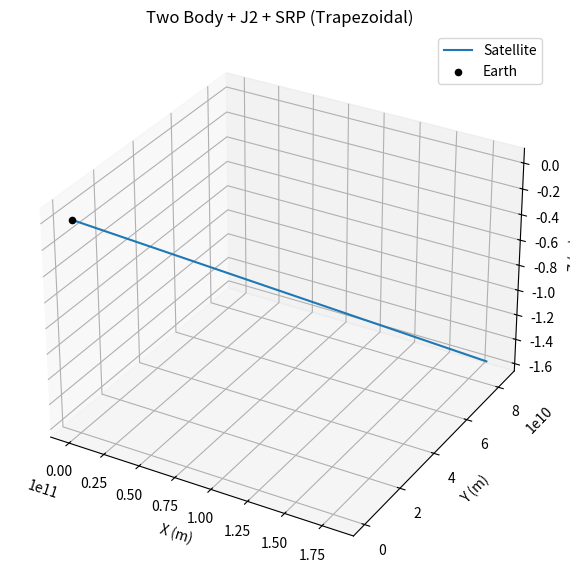
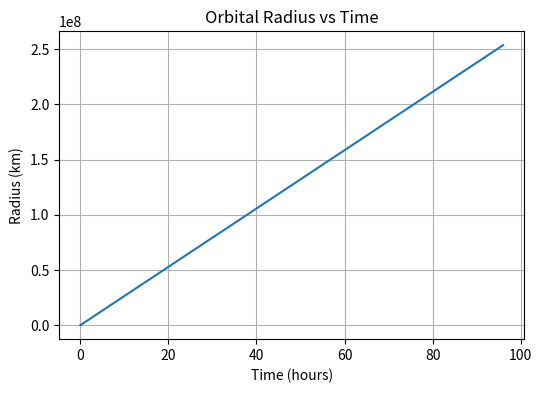

Generate these figures, in order, with matplotlib:
import numpy as np
import matplotlib.pyplot as plt
from mpl_toolkits.mplot3d import Axes3D

# ==========================================================
# PHYSICAL CONSTANTS
# ==========================================================

G  = 6.6743e-11
m1 = 5.972e24              # Earth mass (kg)
m2 = 1000                  # Satellite mass (kg)

mu = G * m1

# Earth parameters (J2 model)
R_E = 6378137.0            # Earth radius (m)
J2  = 1.08262668e-3

# Solar Radiation Pressure parameters
P_sr      = 4.56e-6        # Solar radiation pressure at 1 AU (N/m^2)
C_r       = 1.2            # Reflectivity coefficient
A_over_m  = 0.01           # Area-to-mass ratio (m^2/kg)

# Assume Sun direction fixed in +X direction
sun_dir = np.array([1.0, 0.0, 0.0])

# ==========================================================
# TIME PARAMETERS
# ==========================================================

dt = 1
T  = 345600                # 4 days
N  = int(T / dt)

# ==========================================================
# Initial positions (x, y,z)
r2 = np.array([-0.326705376530E+06 , -0.150855508550E+06 , -0.102368180470E+06  ])
r1 = np.array([ 0.0, 0.0, 0.0])

# Initial velocities (vx, vy, vz)
v2 = np.array([ -0.123303382137E-01 ,  0.151919024675E+00  , 0.200627345004E+00])
v1 = np.array([0.0,0.0,0.0])

# ==========================================================
# PERTURBATION MODELS
# ==========================================================

def J2_acceleration(r):

    x, y, z = r
    r_norm = np.linalg.norm(r)

    factor = (3/2) * J2 * mu * R_E**2 / r_norm**5

    zx = z / r_norm
    term = 5 * zx**2 - 1

    ax = factor * x * term
    ay = factor * y * term
    az = factor * z * (5 * zx**2 - 3)

    return np.array([ax, ay, az])


def SRP_acceleration():

    # Constant SRP direction (simplified model)
    return P_sr * C_r * A_over_m * sun_dir


# ==========================================================
# ACCELERATION FUNCTION (GRAVITY + J2 + SRP)
# ==========================================================

def acceleration(r1, r2):

    r = r2 - r1
    dist = np.linalg.norm(r)

    # Two-body gravity
    a1 = G * m2 * r / dist**3
    a2 = -G * m1 * r / dist**3

    # J2 perturbation (only on satellite)
    a2 += J2_acceleration(r)

    # SRP perturbation (only on satellite)
    a2 += SRP_acceleration()

    return a1, a2


# ==========================================================
# STORAGE ARRAYS
# ==========================================================

r1_arr   = np.zeros((N, 3))
r2_arr   = np.zeros((N, 3))
norm_arr = np.zeros(N)
time     = np.zeros(N)

# ==========================================================
# TRAPEZOIDAL INTEGRATION
# ==========================================================

for i in range(N):

    r1_arr[i]   = r1
    r2_arr[i]   = r2
    norm_arr[i] = np.linalg.norm(r2 - r1)
    time[i]     = i * dt

    a1, a2 = acceleration(r1, r2)

    # Predictor (Euler)
    r1_star = r1 + dt * v1
    r2_star = r2 + dt * v2
    v1_star = v1 + dt * a1
    v2_star = v2 + dt * a2

    # Acceleration at predicted state
    a1_star, a2_star = acceleration(r1_star, r2_star)

    # Corrector (Trapezoidal)
    r1 += (dt/2) * (v1 + v1_star)
    r2 += (dt/2) * (v2 + v2_star)
    v1 += (dt/2) * (a1 + a1_star)
    v2 += (dt/2) * (a2 + a2_star)


# ==========================================================
# 3D TRAJECTORY PLOT
# ==========================================================

fig = plt.figure(figsize=(7,7))
ax = fig.add_subplot(111, projection='3d')

ax.plot(r2_arr[:,0], r2_arr[:,1], r2_arr[:,2], label="Satellite")
ax.scatter(0, 0, 0, color='black', label="Earth")

ax.set_xlabel("X (m)")
ax.set_ylabel("Y (m)")
ax.set_zlabel("Z (m)")
ax.set_title("Two Body + J2 + SRP (Trapezoidal)")
ax.legend()

plt.show()


# ==========================================================
# SEPARATION PLOT
# ==========================================================

plt.figure(figsize=(6,4))
plt.plot(time/3600, norm_arr/1000)
plt.xlabel("Time (hours)")
plt.ylabel("Radius (km)")
plt.title("Orbital Radius vs Time")
plt.grid()
plt.show()
